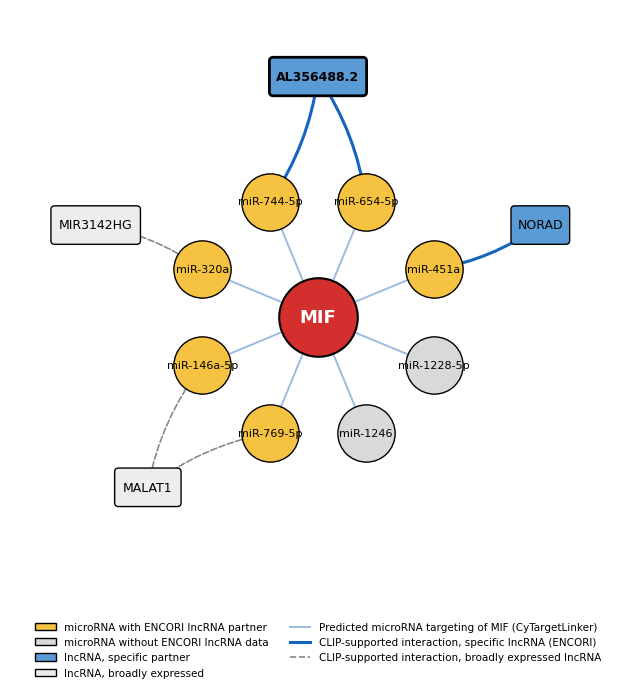

Write Python code to recreate this figure.
"""Supplementary Figure S2: independent CyTargetLinker microRNA screen and ENCORI lncRNA partners.
Same data as MIF_student_network_v2/build_student_network_v2.py; layout corrected so that every
microRNA-lncRNA link is visible (miR-744-5p and miR-654-5p both link to AL356488.2).
Output: supp_figures/S2_cytargetlinker_network.png and .eps"""
import os
import numpy as np
import matplotlib
matplotlib.use("Agg")
import matplotlib.pyplot as plt
import matplotlib.patches as mpatches
from matplotlib.lines import Line2D

plt.rcParams.update({"font.family": "sans-serif", "font.sans-serif": ["Arial", "Helvetica", "DejaVu Sans"],
                     "pdf.fonttype": 42, "ps.fonttype": 42})
# microRNAs ordered so that those sharing an lncRNA partner are adjacent
MIRNAS = ["hsa-miR-744-5p", "hsa-miR-654-5p", "hsa-miR-451a", "hsa-miR-1228-5p",
          "hsa-miR-1246", "hsa-miR-769-5p", "hsa-miR-146a-5p", "hsa-miR-320a"]
NO_COVERAGE = {"hsa-miR-1246", "hsa-miR-1228-5p"}          # no lncRNA data in ENCORI
LINKS = [("hsa-miR-744-5p", "AL356488.2", "specific"), ("hsa-miR-654-5p", "AL356488.2", "specific"),
         ("hsa-miR-451a", "NORAD", "specific"), ("hsa-miR-769-5p", "MALAT1", "broad"),
         ("hsa-miR-146a-5p", "MALAT1", "broad"), ("hsa-miR-320a", "MIR3142HG", "broad")]
R_MIR, R_LNC = 2.6, 5.0

fig, ax = plt.subplots(figsize=(8, 8)); ax.set_aspect("equal"); ax.axis("off")
ang = {m: np.pi / 2 - 2 * np.pi * i / len(MIRNAS) + np.pi / len(MIRNAS) for i, m in enumerate(MIRNAS)}
pos = {m: (R_MIR * np.cos(a), R_MIR * np.sin(a)) for m, a in ang.items()}

for m, (x, y) in pos.items():                                  # MIF -> microRNA spokes
    ax.plot([0, x], [0, y], color="#9DBBE0", lw=1.4, zorder=1)
ax.scatter([0], [0], s=3200, color="#D32F2F", edgecolor="black", lw=1.5, zorder=5)
ax.text(0, 0, "MIF", ha="center", va="center", fontsize=13, fontweight="bold", color="white", zorder=6)

lnc_pos, lnc_kind = {}, {}
for lnc in dict.fromkeys(l for _, l, _ in LINKS):              # place each lncRNA between its microRNAs
    a = [ang[m] for m, l, _ in LINKS if l == lnc]
    mean = np.arctan2(np.mean(np.sin(a)), np.mean(np.cos(a)))
    lnc_pos[lnc] = (R_LNC * np.cos(mean), R_LNC * np.sin(mean))
    lnc_kind[lnc] = [k for _, l, k in LINKS if l == lnc][0]

for m, lnc, kind in LINKS:                                     # microRNA -> lncRNA links (curved)
    ax.add_patch(mpatches.FancyArrowPatch(pos[m], lnc_pos[lnc], connectionstyle="arc3,rad=0.12",
                 arrowstyle="-", lw=2.2 if kind == "specific" else 1.2,
                 linestyle="-" if kind == "specific" else "--",
                 color="#1565C0" if kind == "specific" else "#888888", zorder=2))

for m, (x, y) in pos.items():
    ax.scatter([x], [y], s=1700, color="#D9D9D9" if m in NO_COVERAGE else "#F5C242",
               edgecolor="black", lw=1.0, zorder=4)
    ax.text(x, y, m.replace("hsa-", ""), ha="center", va="center", fontsize=8, zorder=5)

for lnc, (x, y) in lnc_pos.items():
    w = 0.32 + 0.16 * len(lnc)
    ax.add_patch(mpatches.FancyBboxPatch((x - w / 2, y - 0.35), w, 0.7, boxstyle="round,pad=0.05,rounding_size=0.08",
                 facecolor="#5B9BD5" if lnc_kind[lnc] == "specific" else "#EDEDED",
                 edgecolor="black", lw=2.0 if lnc == "AL356488.2" else 1.0, zorder=3))
    ax.text(x, y, lnc, ha="center", va="center", fontsize=9,
            fontweight="bold" if lnc == "AL356488.2" else "normal", zorder=5)

lim = R_LNC + 1.4; ax.set_xlim(-lim, lim); ax.set_ylim(-lim, lim)
handles = [mpatches.Patch(facecolor="#F5C242", edgecolor="black", label="microRNA with ENCORI lncRNA partner"),
           mpatches.Patch(facecolor="#D9D9D9", edgecolor="black", label="microRNA without ENCORI lncRNA data"),
           mpatches.Patch(facecolor="#5B9BD5", edgecolor="black", label="lncRNA, specific partner"),
           mpatches.Patch(facecolor="#EDEDED", edgecolor="black", label="lncRNA, broadly expressed"),
           Line2D([0], [0], color="#9DBBE0", lw=1.4, label="Predicted microRNA targeting of MIF (CyTargetLinker)"),
           Line2D([0], [0], color="#1565C0", lw=2.2, label="CLIP-supported interaction, specific lncRNA (ENCORI)"),
           Line2D([0], [0], color="#888888", lw=1.2, ls="--", label="CLIP-supported interaction, broadly expressed lncRNA")]
ax.legend(handles=handles, loc="upper center", bbox_to_anchor=(0.5, 0.02), ncol=2, fontsize=7.5, frameon=False)
os.makedirs("supp_figures", exist_ok=True)
fig.savefig("supp_figures/S2_cytargetlinker_network.png", dpi=600, bbox_inches="tight")
fig.savefig("supp_figures/S2_cytargetlinker_network.eps", format="eps", bbox_inches="tight")
print("Saved supp_figures/S2_cytargetlinker_network.png and .eps")
